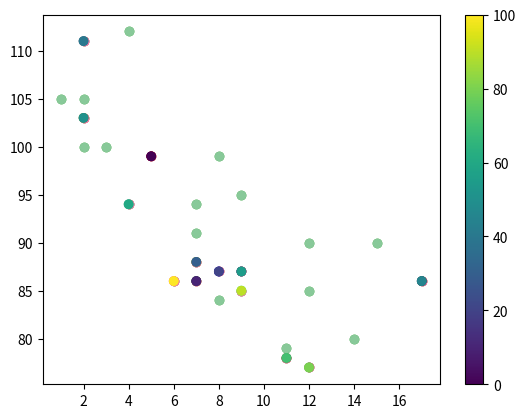

The matplotlib source for this figure:
# Creating Scatter Plots

# With Pyplot, you can use the scatter() function to draw a scatter plot.

# The scatter() function plots one dot for each observation. It needs two arrays of the same length, one for the values of the x-axis, and one for values on the y-axis:

# Example: A simple scatter plot:

import matplotlib.pyplot as plt
import numpy as np

x = np.array([5,7,8,7,2,17,2,9,4,11,12,9,6])
y = np.array([99,86,87,88,111,86,103,87,94,78,77,85,86])

plt.scatter(x, y)
plt.show()

# The observation in the example above is the result of 13 cars passing by.
# The X-axis shows how old the car is.
# The Y-axis shows the speed of the car when it passes.
# Are there any relationships between the observations?
# It seems that the newer the car, the faster it drives, but that could be a coincidence, after all we only registered 13 cars.



# Compare Plots ************************************************************************************************

# In the example above, there seems to be a relationship between speed and age, but what if we plot the observations
# from another day as well? Will the scatter plot tell us something else?

# Example: Draw two plots on the same figure:

import matplotlib.pyplot as plt
import numpy as np

#day one, the age and speed of 13 cars:
x = np.array([5,7,8,7,2,17,2,9,4,11,12,9,6])
y = np.array([99,86,87,88,111,86,103,87,94,78,77,85,86])
plt.scatter(x, y)

#day two, the age and speed of 15 cars:
x = np.array([2,2,8,1,15,8,12,9,7,3,11,4,7,14,12])
y = np.array([100,105,84,105,90,99,90,95,94,100,79,112,91,80,85])
plt.scatter(x, y)

plt.show()

# The two plots are plotted with two different colors, by default blue and orange, you will learn how to change colors later in this chapter.




# Colors

# You can set your own color for each scatter plot with the color or the c argument:

#Example: Set your own color of the markers:

import matplotlib.pyplot as plt
import numpy as np

x = np.array([5,7,8,7,2,17,2,9,4,11,12,9,6])
y = np.array([99,86,87,88,111,86,103,87,94,78,77,85,86])
plt.scatter(x, y, color = 'hotpink')

x = np.array([2,2,8,1,15,8,12,9,7,3,11,4,7,14,12])
y = np.array([100,105,84,105,90,99,90,95,94,100,79,112,91,80,85])
plt.scatter(x, y, color = '#88c999')

plt.show()



# Color Each Dot **********************************************************************************************

# You can even set a specific color for each dot by using an array of colors as value for the c argument:

# Note: You cannot use the color argument for this, only the c argument.

# Example: Set your own color of the markers:

import matplotlib.pyplot as plt
import numpy as np

x = np.array([5,7,8,7,2,17,2,9,4,11,12,9,6])
y = np.array([99,86,87,88,111,86,103,87,94,78,77,85,86])
colors = np.array(["red","green","blue","yellow","pink","black","orange","purple","beige","brown","gray","cyan","magenta"])

plt.scatter(x, y, c=colors)

plt.show()



# ColorMap **********************************************************************************************************

# The Matplotlib module has a number of available colormaps.
#  A colormap is like a list of colors, where each color has a value that ranges from 0 to 100.

# Here is an example of a colormap:

#  This colormap is called 'viridis' and as you can see it ranges from 0, which is a purple color, and up to 100, which is a yellow color.

#  How to Use the ColorMap
#  You can specify the colormap with the keyword argument cmap with the value of the colormap, in this case 'viridis' which is one of the built-in colormaps available in Matplotlib.

#  In addition you have to create an array with values (from 0 to 100), one value for each of the point in the scatter plot:

#  Example: Create a color array, and specify a colormap in the scatter plot:

import matplotlib.pyplot as plt
import numpy as np

x = np.array([5,7,8,7,2,17,2,9,4,11,12,9,6])
y = np.array([99,86,87,88,111,86,103,87,94,78,77,85,86])
colors = np.array([0, 10, 20, 30, 40, 45, 50, 55, 60, 70, 80, 90, 100])

plt.scatter(x, y, c=colors, cmap='viridis')

plt.show()

# You can include the colormap in the drawing by including the plt.colorbar() statement:

# Example: Include the actual colormap:

import matplotlib.pyplot as plt
import numpy as np

x = np.array([5,7,8,7,2,17,2,9,4,11,12,9,6])
y = np.array([99,86,87,88,111,86,103,87,94,78,77,85,86])
colors = np.array([0, 10, 20, 30, 40, 45, 50, 55, 60, 70, 80, 90, 100])

plt.scatter(x, y, c=colors, cmap='viridis')

plt.colorbar()

plt.show()

# Available ColorMaps cmap=

# cmap='Accent'     cmap='cubehelix'        cmap='hot'              cmap='prism'        cmap='summer'
# cmap='afmhot'     cmap='Dark2'            cmap='hsv'              cmap='PuBu'         cmap='tab10'
# cmap='autumn'     cmap='flag'             cmap='inferno'          cmap='PuBuGn'       cmap='tab20'
# cmap='binary'     cmap='gist_earth'       cmap='jet'              cmap='PuOr'         cmap='tab20b'
# cmap='Blues'      c map='gist_gray'       cmap='magma'            cmap='PuRd'         cmap='tab20c'
# cmap='bone'       cmap='gist_heat'        cmap='nipy_spectral'    cmap='Purples'      cmap='terrain'
# cmap='BrBG'       cmap='gist_ncar'        cmap='ocean'            cmap='rainbow'      cmap='twilight'
# cmap='brg'        cmap='gist_rainbow'     cmap='Oranges'          cmap='RdBu'         cmap='twilight_shifted'
# cmap='BuGn'       cmap='gist_stern'       cmap='OrRd'             cmap='RdGy'         cmap='viridis'
# cmap='BuPu'       cmap='gist_yarg'        cmap='Paired'           cmap='RdPu'         cmap='winter'
# cmap='bwr'        cmap='GnBu'             cmap='Pastel1'          cmap='RdYlBu'       cmap='Wistia'
# cmap='cividis'    cmap='gnuplot'          cmap='Pastel2'          cmap='RdYlGn'       cmap='YlGn'
# cmap='CMRmap'     cmap='gnuplot2'         cmap='pink'             cmap='Reds'         cmap='YlGnBu'
# cmap='cool'       cmap='gray'             cmap='PiYG'             cmap='seismic'      cmap='YlOrBr'
# cmap='coolwarm'   cmap='Greens'           cmap='plasma'           cmap='Spectral'     cmap='YlOrRd'
# cmap='copper'     cmap='Greys'            cmap='PRGn'             cmap='spring'
